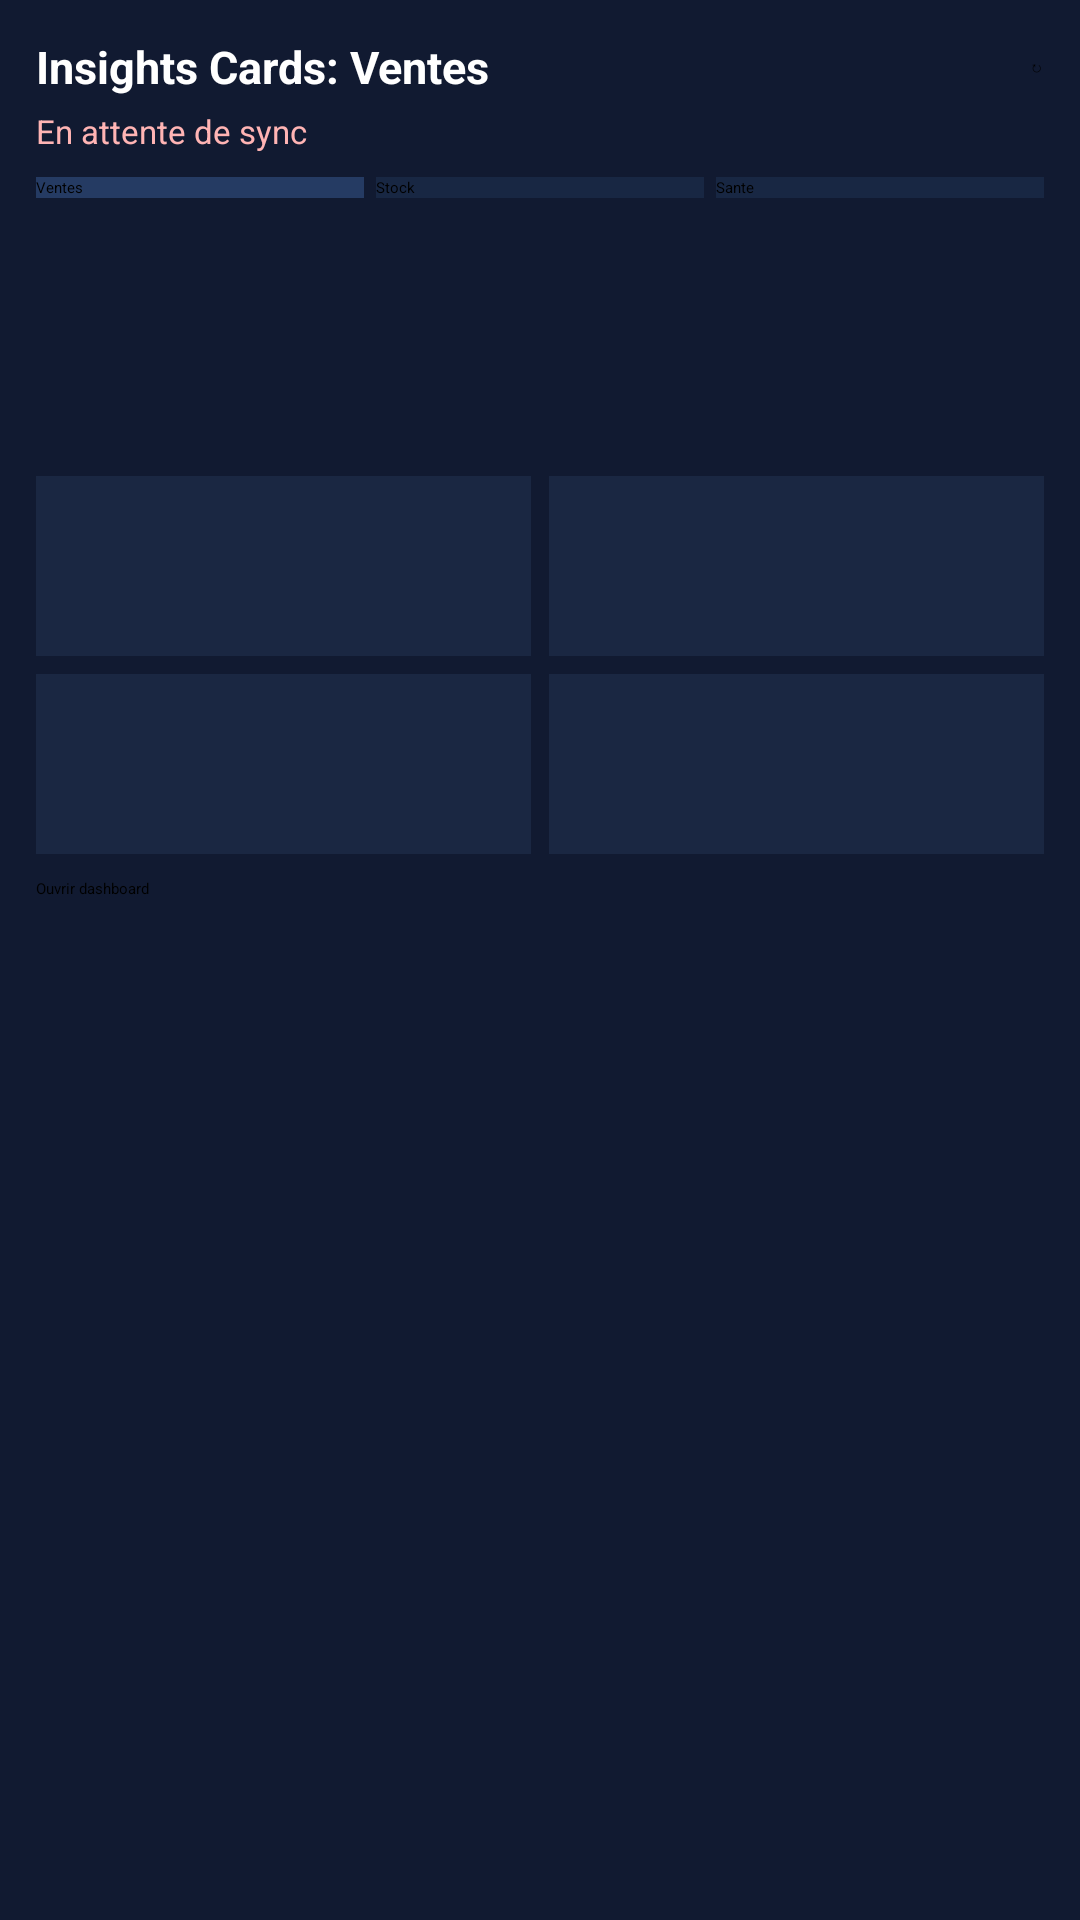

Here is an Android app screen rendered from its layout file. Give the layout XML and the strings, colors and styles it references.
<!-- AndroidManifest.xml: application theme Theme.H360POS -->
<!-- res/layout/widget_h360_insights_cards.xml -->
<?xml version="1.0" encoding="utf-8"?>
<LinearLayout xmlns:android="http://schemas.android.com/apk/res/android"
    android:layout_width="match_parent"
    android:layout_height="wrap_content"
    android:orientation="vertical"
    android:padding="12dp"
    android:background="#111A31">

    <LinearLayout
        android:layout_width="match_parent"
        android:layout_height="wrap_content"
        android:orientation="horizontal"
        android:gravity="center_vertical">

        <TextView
            android:id="@+id/widgetCardsTitle"
            android:layout_width="0dp"
            android:layout_height="wrap_content"
            android:layout_weight="1"
            android:text="@string/insights_title_sales"
            android:textColor="@android:color/white"
            android:textStyle="bold"
            android:textSize="15sp" />

        <Button
            android:id="@+id/widgetCardsRefresh"
            android:layout_width="wrap_content"
            android:layout_height="wrap_content"
            android:text="@string/insights_refresh"
            android:textAllCaps="false" />
    </LinearLayout>

    <TextView
        android:id="@+id/widgetCardsSubtitle"
        android:layout_width="match_parent"
        android:layout_height="wrap_content"
        android:layout_marginTop="4dp"
        android:text="En attente de sync"
        android:textColor="#FFB4B4"
        android:textSize="11sp" />

    <LinearLayout
        android:layout_width="match_parent"
        android:layout_height="wrap_content"
        android:layout_marginTop="8dp"
        android:orientation="horizontal">

        <Button
            android:id="@+id/tabSales"
            android:layout_width="0dp"
            android:layout_height="wrap_content"
            android:layout_weight="1"
            android:text="@string/insights_tab_sales"
            android:textAllCaps="false"
            android:background="#253B63" />

        <Button
            android:id="@+id/tabStock"
            android:layout_width="0dp"
            android:layout_height="wrap_content"
            android:layout_weight="1"
            android:layout_marginStart="4dp"
            android:text="@string/insights_tab_stock"
            android:textAllCaps="false"
            android:background="#182743" />

        <Button
            android:id="@+id/tabHealth"
            android:layout_width="0dp"
            android:layout_height="wrap_content"
            android:layout_weight="1"
            android:layout_marginStart="4dp"
            android:text="@string/insights_tab_health"
            android:textAllCaps="false"
            android:background="#182743" />
    </LinearLayout>

    <ImageView
        android:id="@+id/widgetSalesChart"
        android:layout_width="match_parent"
        android:layout_height="60dp"
        android:layout_marginTop="6dp"
        android:scaleType="fitXY"
        android:contentDescription="@string/insights_chart_desc" />

    <TextView
        android:id="@+id/widgetInsightTip"
        android:layout_width="match_parent"
        android:layout_height="wrap_content"
        android:layout_marginTop="4dp"
        android:textColor="#8FD19E"
        android:textSize="11sp" />

    <LinearLayout
        android:layout_width="match_parent"
        android:layout_height="wrap_content"
        android:layout_marginTop="8dp"
        android:orientation="horizontal">

        <LinearLayout
            android:layout_width="0dp"
            android:layout_height="wrap_content"
            android:layout_weight="1"
            android:background="#1A2742"
            android:orientation="vertical"
            android:padding="10dp">
            <TextView
                android:id="@+id/card1Label"
                android:layout_width="wrap_content"
                android:layout_height="wrap_content"
                android:textColor="#9FB2CC"
                android:textSize="10sp" />
            <TextView
                android:id="@+id/card1Value"
                android:layout_width="wrap_content"
                android:layout_height="wrap_content"
                android:layout_marginTop="2dp"
                android:textColor="@android:color/white"
                android:textSize="18sp"
                android:textStyle="bold" />
        </LinearLayout>

        <LinearLayout
            android:layout_width="0dp"
            android:layout_height="wrap_content"
            android:layout_weight="1"
            android:layout_marginStart="6dp"
            android:background="#1A2742"
            android:orientation="vertical"
            android:padding="10dp">
            <TextView
                android:id="@+id/card2Label"
                android:layout_width="wrap_content"
                android:layout_height="wrap_content"
                android:textColor="#9FB2CC"
                android:textSize="10sp" />
            <TextView
                android:id="@+id/card2Value"
                android:layout_width="wrap_content"
                android:layout_height="wrap_content"
                android:layout_marginTop="2dp"
                android:textColor="@android:color/white"
                android:textSize="18sp"
                android:textStyle="bold" />
        </LinearLayout>
    </LinearLayout>

    <LinearLayout
        android:layout_width="match_parent"
        android:layout_height="wrap_content"
        android:layout_marginTop="6dp"
        android:orientation="horizontal">

        <LinearLayout
            android:layout_width="0dp"
            android:layout_height="wrap_content"
            android:layout_weight="1"
            android:background="#1A2742"
            android:orientation="vertical"
            android:padding="10dp">
            <TextView
                android:id="@+id/card3Label"
                android:layout_width="wrap_content"
                android:layout_height="wrap_content"
                android:textColor="#9FB2CC"
                android:textSize="10sp" />
            <TextView
                android:id="@+id/card3Value"
                android:layout_width="wrap_content"
                android:layout_height="wrap_content"
                android:layout_marginTop="2dp"
                android:textColor="@android:color/white"
                android:textSize="18sp"
                android:textStyle="bold" />
        </LinearLayout>

        <LinearLayout
            android:layout_width="0dp"
            android:layout_height="wrap_content"
            android:layout_weight="1"
            android:layout_marginStart="6dp"
            android:background="#1A2742"
            android:orientation="vertical"
            android:padding="10dp">
            <TextView
                android:id="@+id/card4Label"
                android:layout_width="wrap_content"
                android:layout_height="wrap_content"
                android:textColor="#9FB2CC"
                android:textSize="10sp" />
            <TextView
                android:id="@+id/card4Value"
                android:layout_width="wrap_content"
                android:layout_height="wrap_content"
                android:layout_marginTop="2dp"
                android:textColor="@android:color/white"
                android:textSize="18sp"
                android:textStyle="bold" />
        </LinearLayout>
    </LinearLayout>

    <Button
        android:id="@+id/widgetCardsOpen"
        android:layout_width="match_parent"
        android:layout_height="wrap_content"
        android:layout_marginTop="8dp"
        android:text="@string/insights_open_dashboard"
        android:textAllCaps="false" />

</LinearLayout>
<!-- resources referenced by this layout -->
<resources>
  <string name="insights_chart_desc">Tendance des ventes</string>
  <string name="insights_open_dashboard">Ouvrir dashboard</string>
  <string name="insights_refresh">↻</string>
  <string name="insights_tab_health">Sante</string>
  <string name="insights_tab_sales">Ventes</string>
  <string name="insights_tab_stock">Stock</string>
  <string name="insights_title_sales">Insights Cards: Ventes</string>
  <style name="Theme.H360POS" parent="Theme.Material3.DayNight.NoActionBar">
          <item name="colorPrimary">@color/h360_primary</item>
          <item name="android:statusBarColor" tools:targetApi="l">@color/h360_primary</item>
      </style>
  <color name="h360_primary">#0B5ED7</color>
</resources>
